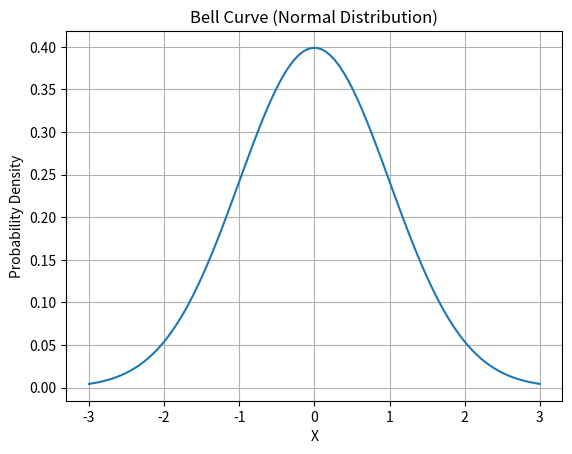

The matplotlib source for this figure:
import numpy as np
import matplotlib.pyplot as plt

# Parameters for the bell curve
mu = 0  # Mean
sigma = 1  # Standard deviation

# Generate data points for the bell curve
x = np.linspace(mu - 3*sigma, mu + 3*sigma, 100)
y = 1/(sigma * np.sqrt(2 * np.pi)) * np.exp(-0.5 * ((x - mu) / sigma) ** 2)

# Plot the bell curve
plt.plot(x, y)
plt.title('Bell Curve (Normal Distribution)')
plt.xlabel('X')
plt.ylabel('Probability Density')
plt.grid(True)
plt.show()